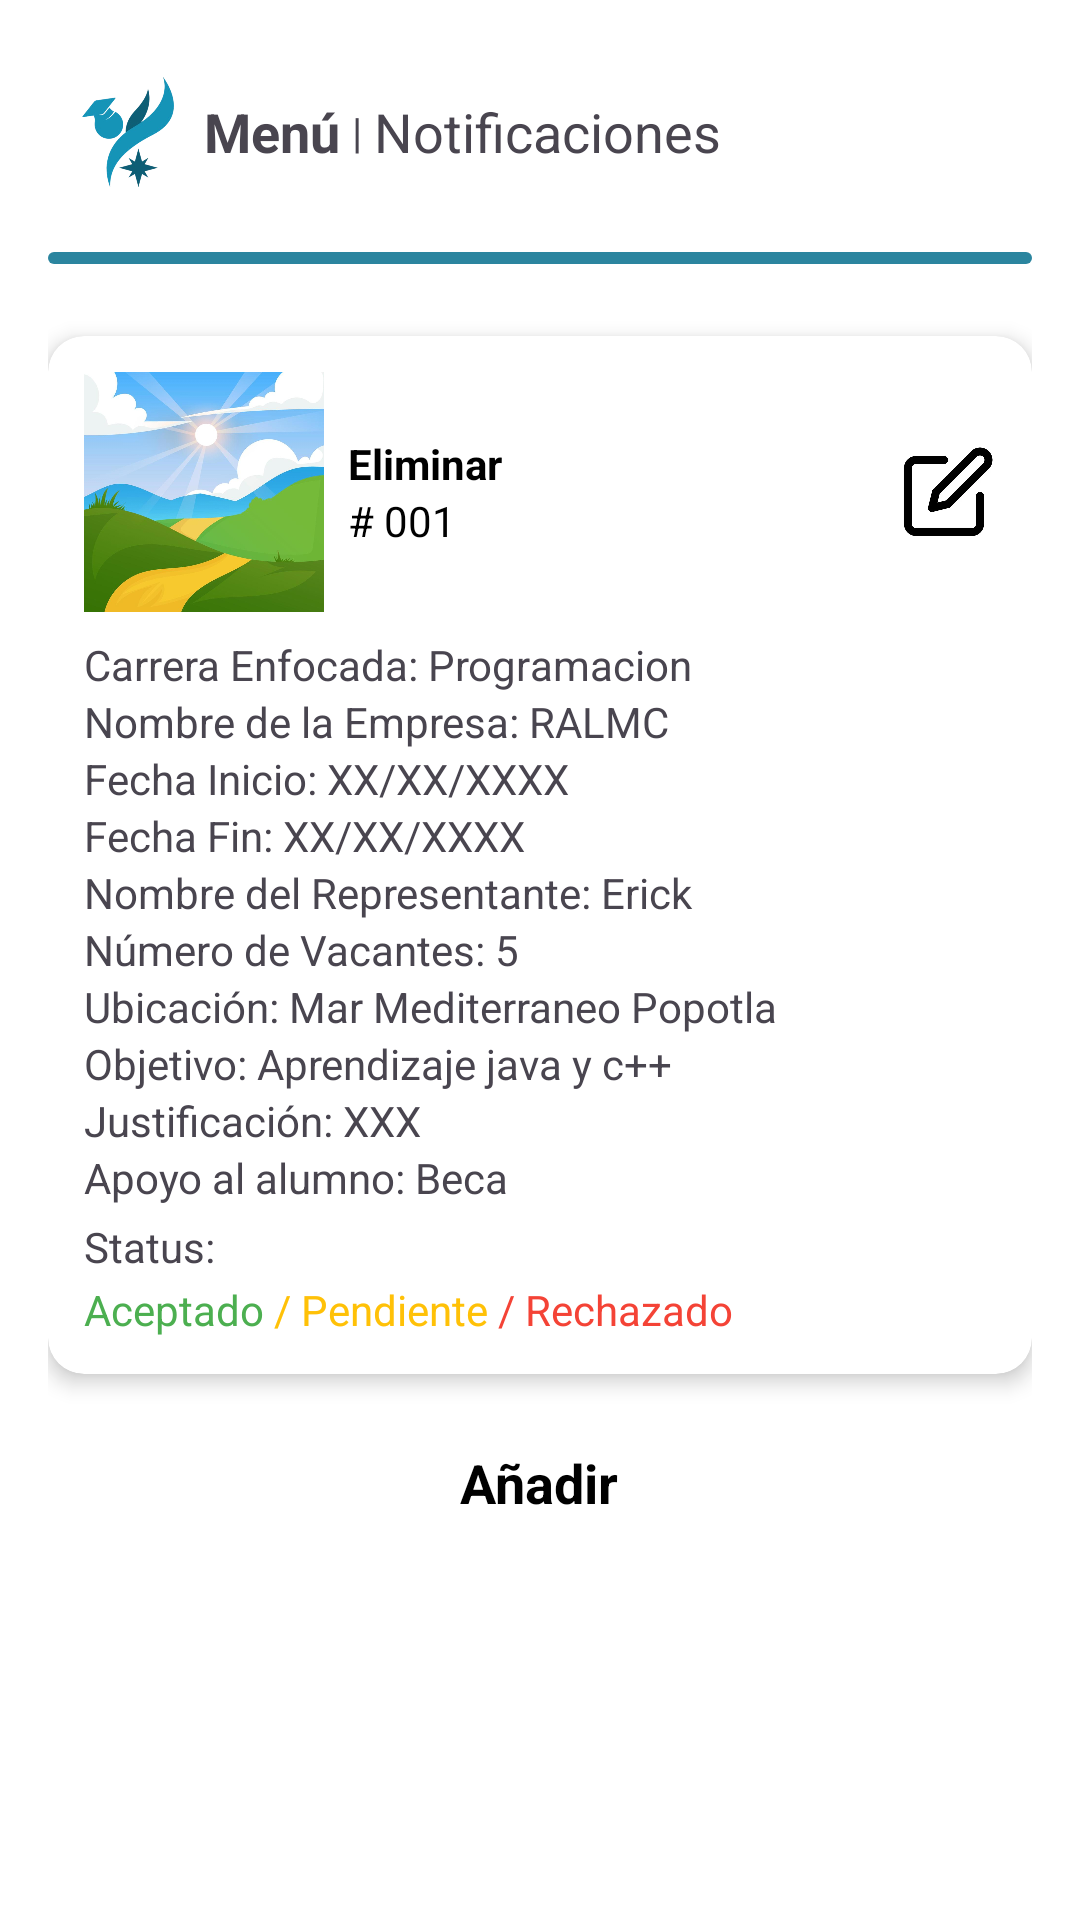

Android layout source for this screen:
<!-- AndroidManifest.xml: application theme Theme.SoLinX -->
<!-- res/layout/activity_vista_menu_empresas.xml -->
<?xml version="1.0" encoding="utf-8"?>
<ScrollView xmlns:android="http://schemas.android.com/apk/res/android"
    xmlns:app="http://schemas.android.com/apk/res-auto"
    xmlns:tools="http://schemas.android.com/tools"
    android:layout_width="match_parent"
    android:layout_height="match_parent"
    android:background="#FFFFFF"
    tools:context=".VistaEmpresas">

    <LinearLayout
        android:orientation="vertical"
        android:padding="16dp"
        android:layout_width="match_parent"
        android:layout_height="wrap_content"
        android:gravity="center_horizontal">

        
        <LinearLayout
            android:layout_width="match_parent"
            android:layout_height="wrap_content"
            android:gravity="center_vertical"
            android:orientation="horizontal"
            android:padding="8dp">

            <ImageView
                android:id="@+id/logoEmpresa"
                android:layout_width="36dp"
                android:layout_height="40dp"
                android:contentDescription="Logo"
                android:src="@drawable/solinx_logo" />

            <TextView
                android:layout_width="wrap_content"
                android:layout_height="wrap_content"
                android:text="Menú"
                android:textStyle="bold"
                android:textSize="18sp"
                android:layout_marginStart="8dp" />
            <TextView
                android:layout_width="wrap_content"
                android:layout_height="wrap_content"
                android:layout_marginStart="4dp"
                android:text="|"/>
            <TextView
                android:layout_width="wrap_content"
                android:layout_height="wrap_content"
                android:text="Notificaciones"
                android:textSize="18sp"
                android:layout_marginStart="4dp" />
        </LinearLayout>

        
        <View
            android:layout_width="match_parent"
            android:layout_height="4dp"
            android:background="@drawable/barra_azul"
            android:layout_marginVertical="12dp" />

        
        <androidx.cardview.widget.CardView
            android:layout_width="match_parent"
            android:layout_height="wrap_content"
            android:layout_marginTop="12dp"
            android:layout_marginBottom="12dp"
            android:backgroundTint="#FFFFFF"
            app:cardCornerRadius="12dp"
            app:cardElevation="4dp">

            <LinearLayout
                android:layout_width="match_parent"
                android:layout_height="wrap_content"
                android:orientation="vertical"
                android:padding="12dp">

                
                <LinearLayout
                    android:layout_width="match_parent"
                    android:layout_height="wrap_content"
                    android:orientation="horizontal"
                    android:gravity="center_vertical">

                    <ImageView
                        android:id="@+id/imgProyecto"
                        android:layout_width="80dp"
                        android:layout_height="80dp"
                        android:scaleType="centerCrop"
                        android:src="@drawable/paisaje"
                        android:background="@drawable/paisaje"
                        android:contentDescription="Imagen del proyecto" />

                    <LinearLayout
                        android:layout_width="0dp"
                        android:layout_height="wrap_content"
                        android:layout_weight="1"
                        android:orientation="vertical"
                        android:layout_marginStart="8dp">

                        <TextView
                            android:id="@+id/tvEliminar"
                            android:layout_width="wrap_content"
                            android:layout_height="wrap_content"
                            android:text="Eliminar"
                            android:textColor="#000000"
                            android:textStyle="bold" />

                        <TextView
                            android:id="@+id/tvNumero"
                            android:layout_width="wrap_content"
                            android:layout_height="wrap_content"
                            android:text="# 001"
                            android:textColor="#000000" />
                    </LinearLayout>

                    <ImageView
                        android:id="@+id/btnEditar"
                        android:layout_width="32dp"
                        android:layout_height="32dp"
                        android:src="@drawable/edit"
                        android:contentDescription="Editar" />
                </LinearLayout>

                
                <TextView
                    android:text="Carrera Enfocada: Programacion"
                    android:layout_width="wrap_content"
                    android:layout_height="wrap_content"
                    android:layout_marginTop="8dp" />

                <TextView
                    android:text="Nombre de la Empresa: RALMC"
                    android:layout_width="wrap_content"
                    android:layout_height="wrap_content" />

                <TextView
                    android:text="Fecha Inicio: XX/XX/XXXX"
                    android:layout_width="wrap_content"
                    android:layout_height="wrap_content" />

                <TextView
                    android:text="Fecha Fin: XX/XX/XXXX"
                    android:layout_width="wrap_content"
                    android:layout_height="wrap_content" />

                <TextView
                    android:text="Nombre del Representante: Erick"
                    android:layout_width="wrap_content"
                    android:layout_height="wrap_content" />

                <TextView
                    android:text="Número de Vacantes: 5"
                    android:layout_width="wrap_content"
                    android:layout_height="wrap_content" />

                <TextView
                    android:text="Ubicación: Mar Mediterraneo Popotla"
                    android:layout_width="wrap_content"
                    android:layout_height="wrap_content" />

                <TextView
                    android:text="Objetivo: Aprendizaje java y c++"
                    android:layout_width="wrap_content"
                    android:layout_height="wrap_content" />

                <TextView
                    android:text="Justificación: XXX"
                    android:layout_width="wrap_content"
                    android:layout_height="wrap_content" />

                <TextView
                    android:text="Apoyo al alumno: Beca"
                    android:layout_width="wrap_content"
                    android:layout_height="wrap_content" />

                
                <TextView
                    android:text="Status:"
                    android:layout_width="wrap_content"
                    android:layout_height="wrap_content"
                    android:layout_marginTop="4dp" />

                <LinearLayout
                    android:layout_width="match_parent"
                    android:layout_height="wrap_content"
                    android:orientation="horizontal"
                    android:layout_marginTop="2dp">

                    <TextView
                        android:text="Aceptado"
                        android:textColor="#4CAF50"
                        android:layout_width="wrap_content"
                        android:layout_height="wrap_content" />

                    <TextView
                        android:text=" / Pendiente"
                        android:textColor="#FFC107"
                        android:layout_width="wrap_content"
                        android:layout_height="wrap_content" />

                    <TextView
                        android:text=" / Rechazado"
                        android:textColor="#F44336"
                        android:layout_width="wrap_content"
                        android:layout_height="wrap_content" />
                </LinearLayout>

            </LinearLayout>
        </androidx.cardview.widget.CardView>

        
        <TextView
            android:id="@+id/btnAñadir"
            android:layout_width="wrap_content"
            android:layout_height="wrap_content"
            android:text="Añadir"
            android:textStyle="bold"
            android:textSize="18sp"
            android:textColor="#000000"
            android:paddingTop="12dp"
            android:clickable="true"
            android:focusable="true" />
    </LinearLayout>
</ScrollView>
<!-- resources referenced by this layout -->
<resources>
  <!-- drawable barra_azul (drawable) -->
  <?xml version="1.0" encoding="utf-8"?>
  <shape xmlns:android="http://schemas.android.com/apk/res/android">
      <solid android:color="#2b859f" />
      <corners android:radius="18dp" />
      <size android:height="4dp" />
  </shape>
  <!-- drawable edit: png bitmap (drawable, 4442 bytes) -->
  <!-- drawable paisaje: png bitmap (drawable, 38442 bytes) -->
  <!-- drawable solinx_logo: png bitmap (drawable, 56530 bytes) -->
  <style name="Theme.SoLinX" parent="Base.Theme.SoLinX" />
  <style name="Base.Theme.SoLinX" parent="Theme.Material3.DayNight.NoActionBar">
  
          <item name="colorPrimary">#1497B9</item>
          <item name="colorPrimaryVariant">#0D7A94</item>
          <item name="colorOnPrimary">@android:color/white</item>
  
          <item name="colorSecondary">#00BCD4</item>
          <item name="colorSecondaryVariant">#018786</item>
          <item name="colorOnSecondary">@android:color/black</item>
  
          <item name="android:statusBarColor">?attr/colorPrimaryVariant</item>
  
          <item name="android:windowBackground">@color/background_light</item>
  
      </style>
  <color name="background_light">#f4f7f9</color>
</resources>
